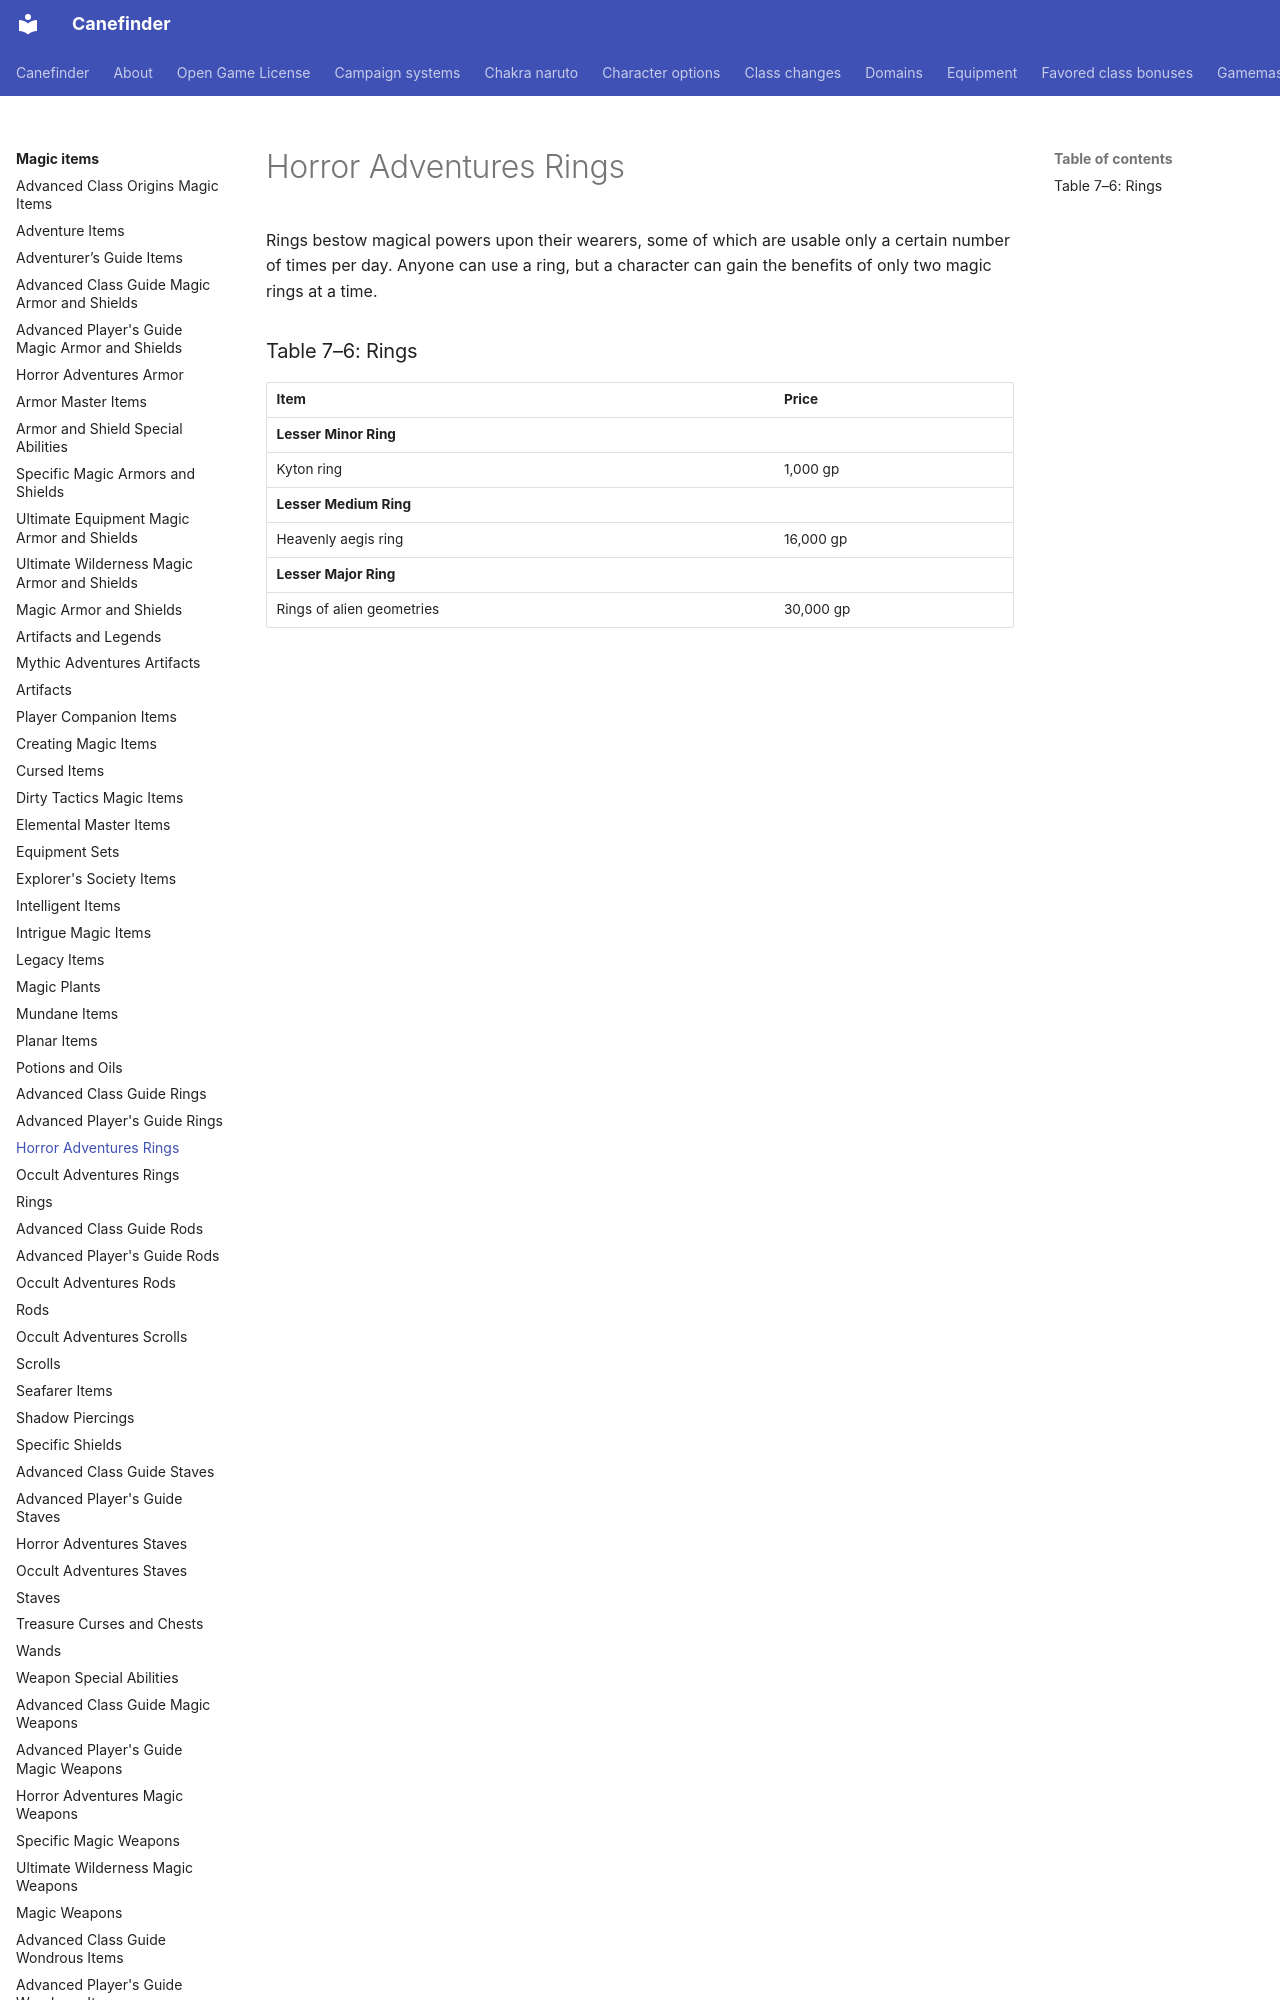

repository: canefinderhouserules/Canefinderhouserules · page: magic-items/rings-ha/index.html · generator: mkdocs

# Horror Adventures Rings

Rings bestow magical powers upon their wearers, some of which are usable only a certain number of times per day. Anyone can use a ring, but a character can gain the benefits of only two magic rings at a time.
